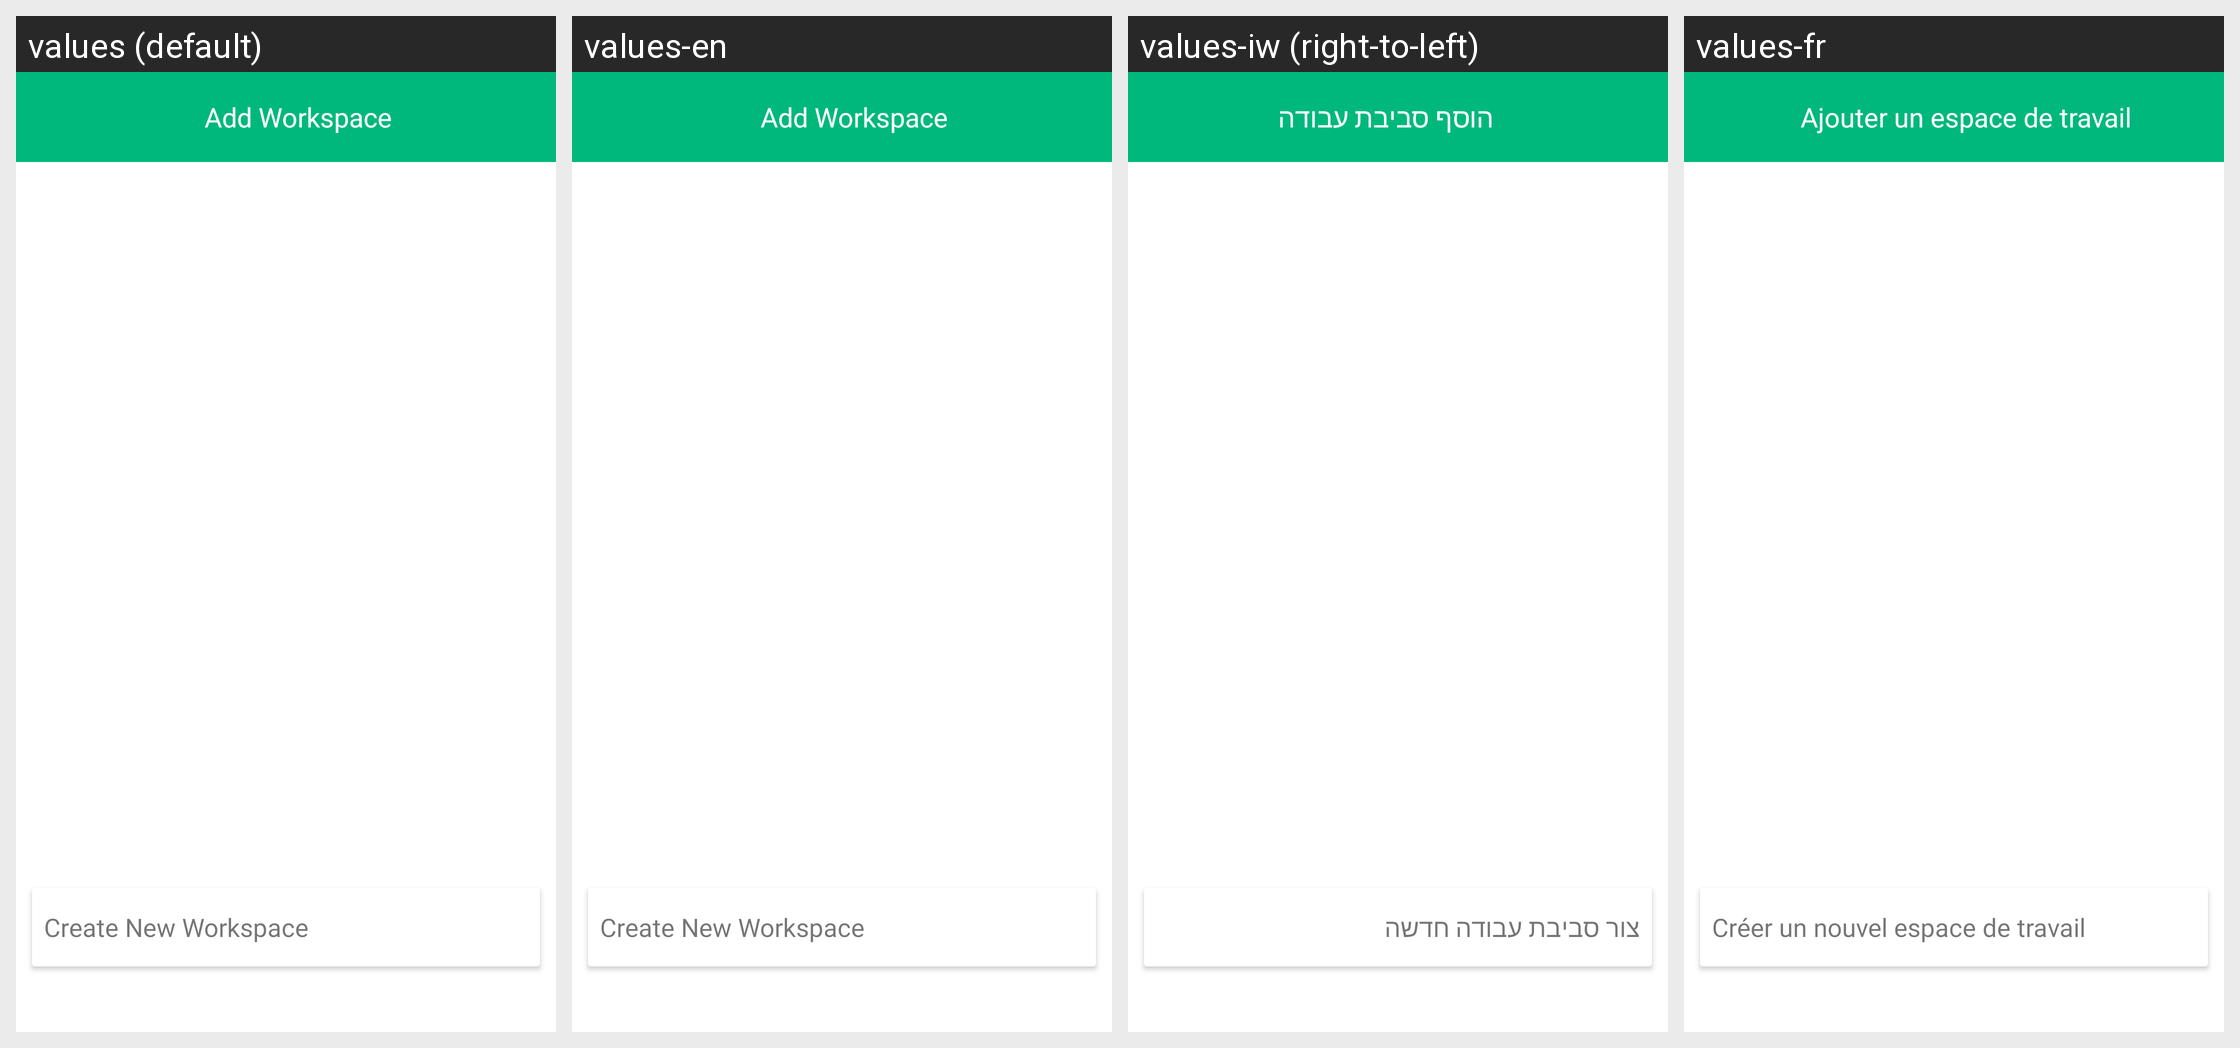

Here is an Android app screen in its default locale and in the app's own translations. Write out the translated-string differences for the strings that appear on this screen.
Android screen res/layout/fragment_create_organizations.xml rendered under 4 locales, left to right: values (default), values-en, values-iw (right-to-left), values-fr. Device: Nexus 5 (rendered at 1080×1920; each locale shown at half size, 540×960, under a caption strip naming it); theme Theme.ZuriChat.
Other locales in the repository, not shown: values-ar, values-de, values-en-rGB, values-es, values-it, values-pt, values-zh.
Strings drawn on this screen, with the default value and each locale's value (text and hints the layout hard-codes, and strings that could not be matched under every locale, appear in the picture but are not listed):

create_workspace
  values: Create New Workspace
  values-en: Create New Workspace
  values-iw: צור סביבת עבודה חדשה
  values-fr: Créer un nouvel espace de travail

add_workspace
  values: Add Workspace
  values-en: Add Workspace
  values-iw: הוסף סביבת עבודה
  values-fr: Ajouter un espace de travail
